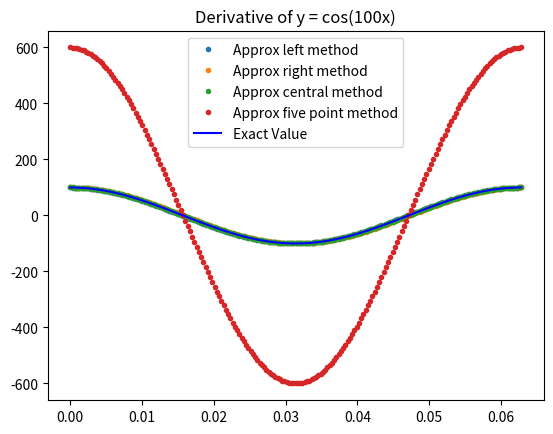

Write the Python code that produced this figure.
# Script of derivate computation
import numpy as np
import matplotlib.pyplot as plt

def dfdx_1(f,x,h):
    return (f(x + h) - f(x))/h

def dfdx_2(f,x,h):
    return (f(x) - f(x-h))/h

def dfdx_3(f,x,h):
    return (f(x + h) - f(x - h))/(2*h)

def dfdx_4(f,x,h):
    return (-f(x + 2*h) + 8*f(x + h) - 8*f(x - h) + f(x - 2*h))/(2*h)

n = 200
x = np.linspace(0, np.pi /50, n + 1)
h = (np.pi /50 )/ n

def sin100x(x):
    return np.sin(100*x)

dydx_1 = dfdx_1(sin100x,x,h)
dydx_2 = dfdx_2(sin100x,x,h)
dydx_3 = dfdx_3(sin100x,x,h)
dydx_4 = dfdx_4(sin100x,x,h)

dYdx = 100*np.cos(100*x)

#plt.figure(figsize=(12,5))
plt.plot(x,dydx_1,'.',label='Approx left method')
plt.plot(x,dydx_2,'.',label='Approx right method')
plt.plot(x,dydx_3,'.',label='Approx central method')
plt.plot(x,dydx_4,'.',label='Approx five point method')

plt.plot(x,dYdx,'b',label='Exact Value')

plt.title('Derivative of y = cos(100x)')
plt.legend(loc='best')
plt.show()
